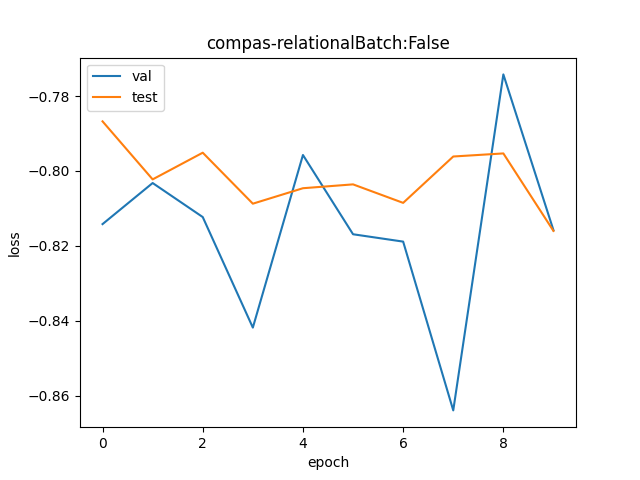

Values plotted in this chart, from the file beside it:
val, test
0.443, 0.4553
0.4479, 0.4483
0.4438, 0.4515
0.4309, 0.4454
0.4512, 0.4473
0.4418, 0.4477
0.4409, 0.4455
0.4215, 0.4511
0.4611, 0.4514
0.4423, 0.4422
